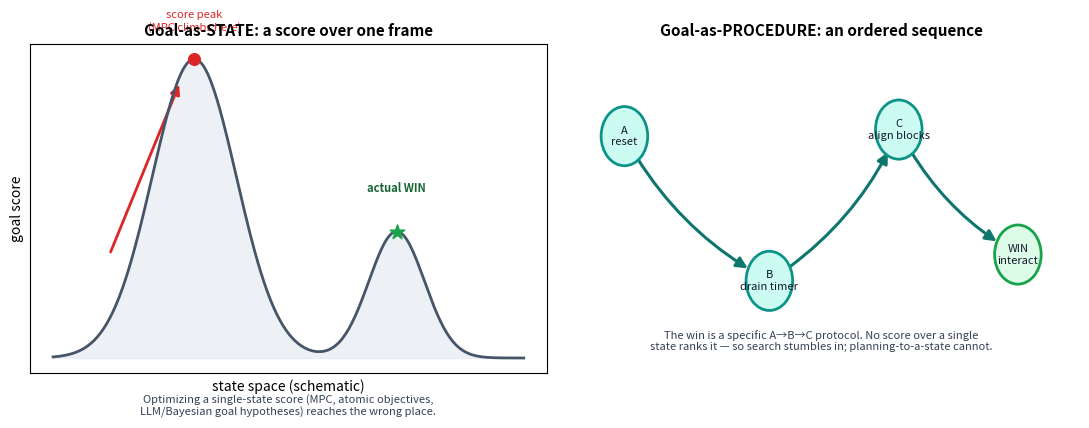

Reproduce this figure in Python.
"""Fig: goal-as-STATE vs goal-as-PROCEDURE -- the central diagnosis, illustrated.
Writes papers/arc-3/figs/arc3_goal_as_procedure.png."""
from pathlib import Path
import numpy as np
import matplotlib; matplotlib.use("Agg"); import matplotlib.pyplot as plt
from matplotlib.patches import FancyArrowPatch, Circle, FancyBboxPatch
FIG=Path("papers/arc-3/figs"); FIG.mkdir(parents=True,exist_ok=True)
fig,(axL,axR)=plt.subplots(1,2,figsize=(11,4.4))
# LEFT: goal-as-state -- a score surface; MPC climbs to the wrong peak; the win is elsewhere
xs=np.linspace(0,10,300)
score=2.6*np.exp(-((xs-3.0)**2)/1.6)+1.1*np.exp(-((xs-7.3)**2)/0.7)
axL.plot(xs,score,color="#475569",lw=2)
axL.fill_between(xs,score,color="#e2e8f0",alpha=0.6)
axL.scatter([3.0],[2.6],s=70,color="#dc2626",zorder=5); axL.text(3.0,2.85,"score peak\n(MPC climbs here)",ha="center",fontsize=8,color="#dc2626")
axL.scatter([7.3],[1.1],s=120,marker="*",color="#16a34a",zorder=5); axL.text(7.3,1.45,"actual WIN",ha="center",fontsize=8,color="#166534",fontweight="bold")
axL.add_patch(FancyArrowPatch((1.2,0.9),(2.7,2.4),arrowstyle="-|>",mutation_scale=14,color="#dc2626",lw=2))
axL.set_title("Goal-as-STATE: a score over one frame", fontsize=11, fontweight="bold")
axL.set_xlabel("state space (schematic)"); axL.set_ylabel("goal score"); axL.set_xticks([]); axL.set_yticks([])
axL.text(5,-0.5,"Optimizing a single-state score (MPC, atomic objectives,\nLLM/Bayesian goal hypotheses) reaches the wrong place.",ha="center",fontsize=8,color="#334155")
# RIGHT: goal-as-procedure -- an ordered path A->B->C; no single-state score ranks it
axR.set_xlim(0,10); axR.set_ylim(0,5); axR.axis("off")
pts=[(1.2,3.6,"A\nreset"),(4.0,1.4,"B\ndrain timer"),(6.5,3.7,"C\nalign blocks"),(8.8,1.8,"WIN\ninteract")]
for i,(x,y,lab) in enumerate(pts):
    c="#16a34a" if i==3 else "#0d9488"
    axR.add_patch(Circle((x,y),0.45,facecolor="#ccfbf1" if i<3 else "#dcfce7",edgecolor=c,lw=2,zorder=4))
    axR.text(x,y,lab,ha="center",va="center",fontsize=8,zorder=5,color="#0f172a")
for i in range(len(pts)-1):
    (x1,y1,_),(x2,y2,_)=pts[i],pts[i+1]
    axR.add_patch(FancyArrowPatch((x1,y1),(x2,y2),arrowstyle="-|>",mutation_scale=16,color="#0f766e",lw=2.2,connectionstyle="arc3,rad=0.15",shrinkA=18,shrinkB=18))
axR.set_title("Goal-as-PROCEDURE: an ordered sequence", fontsize=11, fontweight="bold")
axR.text(5,0.35,"The win is a specific A→B→C protocol. No score over a single\nstate ranks it — so search stumbles in; planning-to-a-state cannot.",ha="center",fontsize=8,color="#334155")
plt.tight_layout(); plt.savefig(FIG/"arc3_goal_as_procedure.png", dpi=140, bbox_inches="tight"); plt.close()
print("wrote arc3_goal_as_procedure.png")
